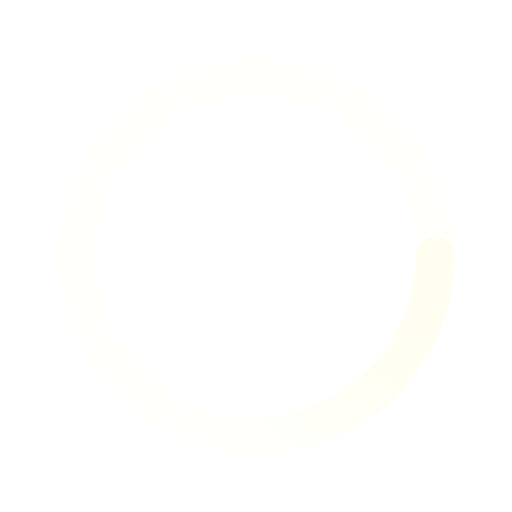
t = 0.00 s
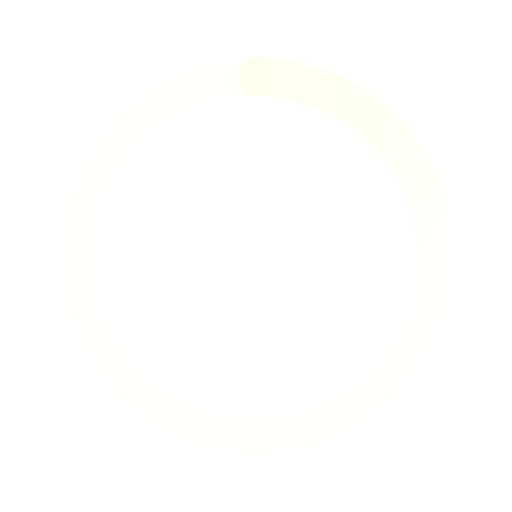
t = 0.50 s
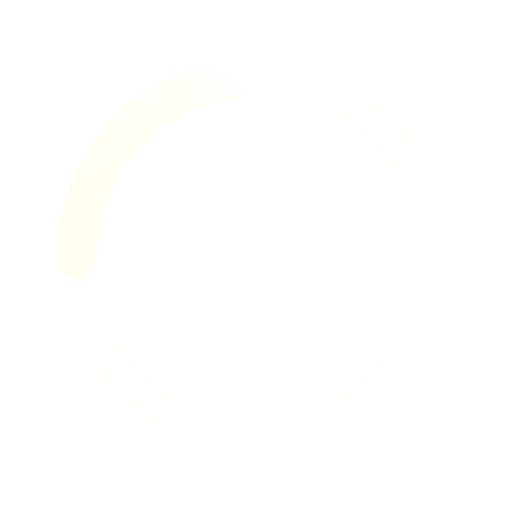
t = 1.00 s
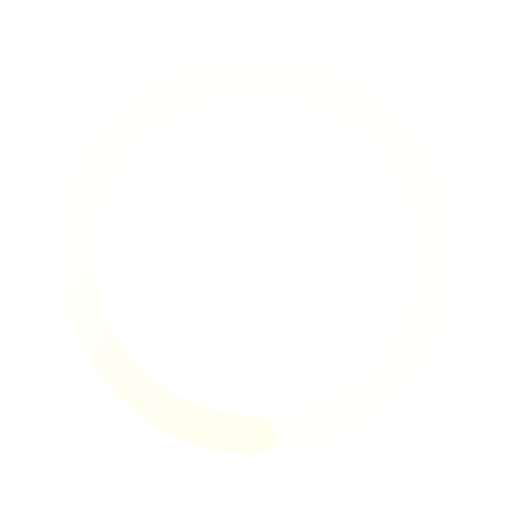
t = 1.50 s

The animated SVG that drew these frames (rendered in a browser with its animation timeline set to each time). Animation: 1 SMIL element (animateTransform=1); one cycle of 2.00 s, repeats indefinitely.

<svg xmlns='http://www.w3.org/2000/svg' viewBox='0 0 200 200'><radialGradient id='a7' cx='.66' fx='.66' cy='.3125' fy='.3125' gradientTransform='scale(1.5)'><stop offset='0' stop-color='#FFFEEF'></stop><stop offset='.3' stop-color='#FFFEEF' stop-opacity='.9'></stop><stop offset='.6' stop-color='#FFFEEF' stop-opacity='.6'></stop><stop offset='.8' stop-color='#FFFEEF' stop-opacity='.3'></stop><stop offset='1' stop-color='#FFFEEF' stop-opacity='0'></stop></radialGradient><circle transform-origin='center' fill='none' stroke='url(#a7)' stroke-width='15' stroke-linecap='round' stroke-dasharray='200 1000' stroke-dashoffset='0' cx='100' cy='100' r='70'><animateTransform type='rotate' attributeName='transform' calcMode='spline' dur='2' values='360;0' keyTimes='0;1' keySplines='0 0 1 1' repeatCount='indefinite'></animateTransform></circle><circle transform-origin='center' fill='none' opacity='.2' stroke='#FFFEEF' stroke-width='15' stroke-linecap='round' cx='100' cy='100' r='70'></circle></svg>
